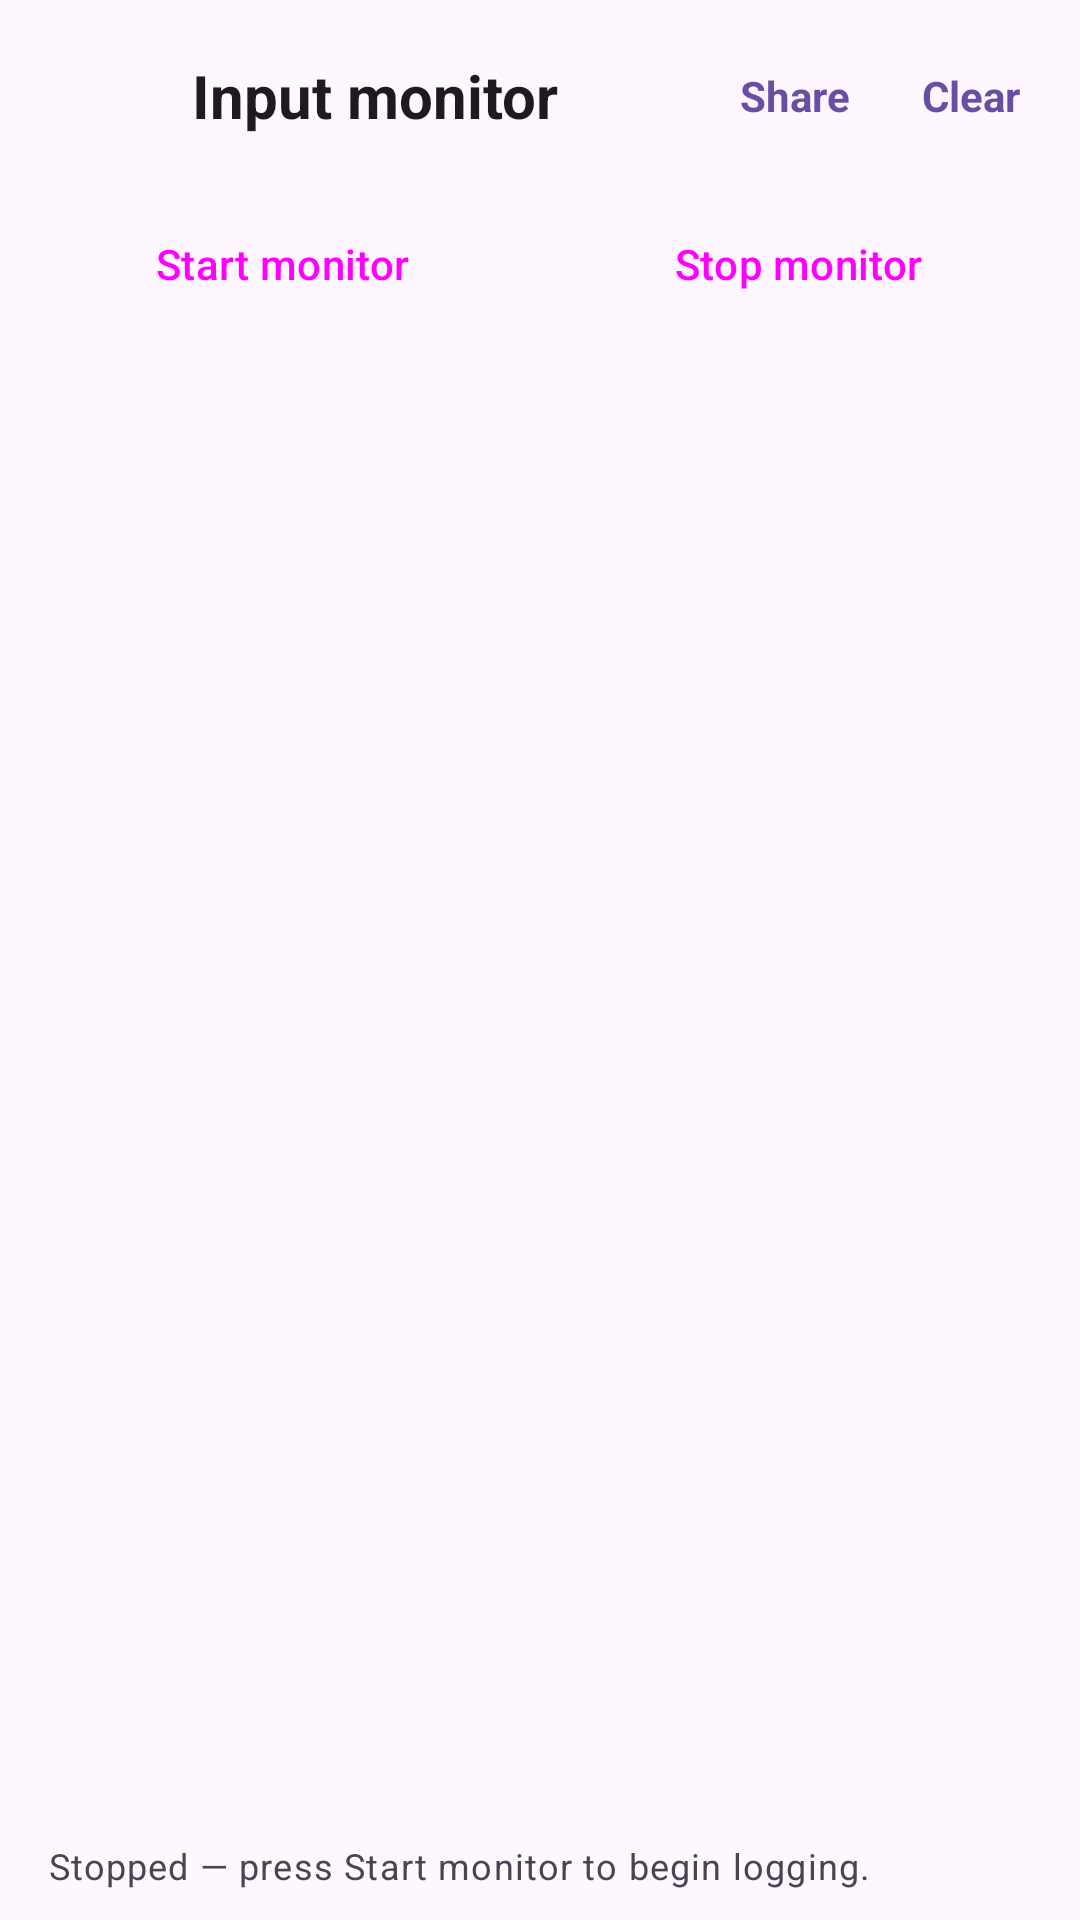

Reconstruct the res/layout file that produces this screen, plus the resources it refers to.
<!-- AndroidManifest.xml: application theme Theme.OctopusNotes -->
<!-- res/layout/activity_pen_input_monitor.xml -->
<?xml version="1.0" encoding="utf-8"?>
<LinearLayout xmlns:android="http://schemas.android.com/apk/res/android"
    xmlns:tools="http://schemas.android.com/tools"
    android:id="@+id/monitorRoot"
    android:layout_width="match_parent"
    android:layout_height="match_parent"
    android:orientation="vertical"
    android:background="?attr/colorSurface">
    <LinearLayout
        android:layout_width="match_parent"
        android:layout_height="wrap_content"
        android:orientation="horizontal"
        android:gravity="center_vertical"
        android:paddingHorizontal="8dp"
        android:paddingVertical="8dp">
        <ImageButton
            android:id="@+id/monitorBackButton"
            android:layout_width="48dp"
            android:layout_height="48dp"
            android:padding="12dp"
            android:scaleType="centerInside"
            android:src="@drawable/ic_arrow_back"
            android:contentDescription="@string/nav_back"
            android:tint="?attr/colorOnSurface"
            android:background="?attr/selectableItemBackgroundBorderless" />

        <TextView
            android:layout_width="0dp"
            android:layout_height="wrap_content"
            android:layout_weight="1"
            android:layout_marginStart="8dp"
            android:text="Input monitor"
            android:textColor="?attr/colorOnSurface"
            android:textSize="20sp"
            android:textStyle="bold" />

        <TextView
            android:id="@+id/monitorShareButton"
            android:layout_width="wrap_content"
            android:layout_height="wrap_content"
            android:padding="12dp"
            android:text="Share"
            android:textColor="?attr/colorPrimary"
            android:textSize="14sp"
            android:textStyle="bold"
            android:background="?attr/selectableItemBackground"
            android:clickable="true"
            android:focusable="true" />

        <TextView
            android:id="@+id/monitorClearButton"
            android:layout_width="wrap_content"
            android:layout_height="wrap_content"
            android:padding="12dp"
            android:text="Clear"
            android:textColor="?attr/colorPrimary"
            android:textSize="14sp"
            android:textStyle="bold"
            android:background="?attr/selectableItemBackground"
            android:clickable="true"
            android:focusable="true" />
    </LinearLayout>

    <LinearLayout
        android:layout_width="match_parent"
        android:layout_height="wrap_content"
        android:orientation="horizontal"
        android:gravity="center_vertical"
        android:paddingHorizontal="12dp"
        android:paddingBottom="10dp">

        <Button
            android:id="@+id/monitorStartButton"
            style="@style/Widget.Material3.Button.TonalButton"
            android:layout_width="0dp"
            android:layout_height="wrap_content"
            android:layout_weight="1"
            android:layout_marginEnd="8dp"
            android:text="Start monitor" />

        <Button
            android:id="@+id/monitorStopButton"
            style="@style/Widget.Material3.Button.TonalButton"
            android:layout_width="0dp"
            android:layout_height="wrap_content"
            android:layout_weight="1"
            android:text="Stop monitor" />
    </LinearLayout>

    <ScrollView
        android:id="@+id/monitorScroll"
        android:layout_width="match_parent"
        android:layout_height="0dp"
        android:layout_weight="1"
        android:fillViewport="true"
        android:scrollbars="vertical">
        <TextView
            android:id="@+id/monitorLogText"
            android:layout_width="match_parent"
            android:layout_height="wrap_content"
            android:padding="12dp"
            android:fontFamily="monospace"
            android:textColor="?attr/colorOnSurface"
            android:textIsSelectable="true"
            android:textSize="12sp"
            android:lineSpacingExtra="2dp"
            tools:text="TOUCH DOWN tool=STYLUS buttons=0x0" />
    </ScrollView>

    <TextView
        android:id="@+id/monitorStatusText"
        android:layout_width="match_parent"
        android:layout_height="wrap_content"
        android:paddingHorizontal="16dp"
        android:paddingVertical="10dp"
        android:text="Stopped — press Start monitor to begin logging."
        android:textAppearance="?attr/textAppearanceBodySmall"
        android:textColor="?attr/colorOnSurfaceVariant" />
</LinearLayout>
<!-- resources referenced by this layout -->
<resources>
  <string name="nav_back">Back</string>
  <style name="Theme.OctopusNotes" parent="Base.Theme.OctopusNotes" />
  <style name="Base.Theme.OctopusNotes" parent="Theme.Material3.DayNight.NoActionBar">
  
          <item name="android:statusBarColor">@android:color/transparent</item>
  
          <item name="android:windowLightStatusBar" tools:targetApi="m">true</item>
      </style>
</resources>
